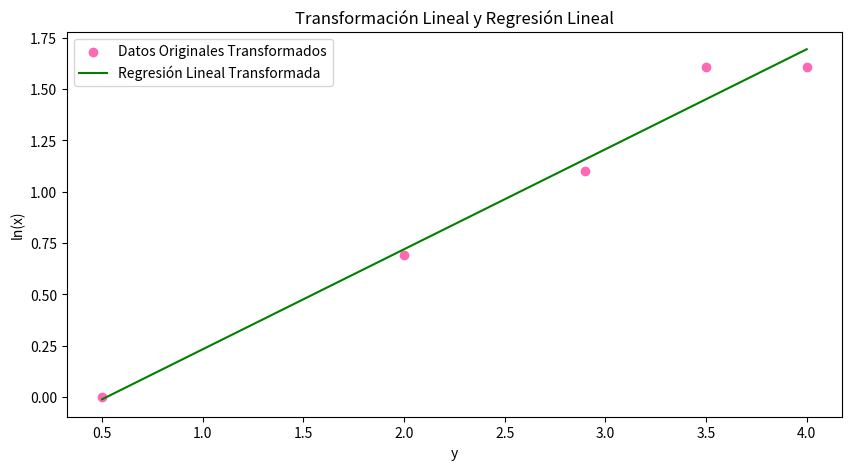

This chart was generated by the following Python code:
import numpy as np
import matplotlib.pyplot as plt

# Datos proporcionados
x_datos = np.array([1, 2, 3, 5, 5])
y_datos = np.array([0.5, 2, 2.9, 3.5, 4])

# Transformación lineal: Y = ln(x), X = y
Y = np.log(x_datos)
X = y_datos

# Regresión lineal simplificada usando polyfit para obtener m y c
m, c = np.polyfit(X, Y, 1)

# Calculamos a y b a partir de m y c
a = 1 / m
b = -c * a

# Predecimos y para x = 2.6
y_predicho = a * np.log(2.6) + b

# Preparamos los datos para la gráfica
X_linea = np.linspace(min(X), max(X), 100)
Y_linea = m * X_linea + c

# Graficamos
plt.figure(figsize=(10, 5))
plt.scatter(X, Y, color='#FF69B4', label='Datos Originales Transformados')
plt.plot(X_linea, Y_linea, label='Regresión Lineal Transformada', color='green')
plt.title('Transformación Lineal y Regresión Lineal')
plt.xlabel('y')
plt.ylabel('ln(x)')
plt.legend()
plt.show()

# Resultados formateados
resultados = f"""
Los parámetros encontrados son:
a = {a:.2f}
b = {b:.2f}

Con estos parámetros, la predicción de y para x = 2.6 es:
y ≈ {y_predicho:.2f}
"""

print(resultados)
